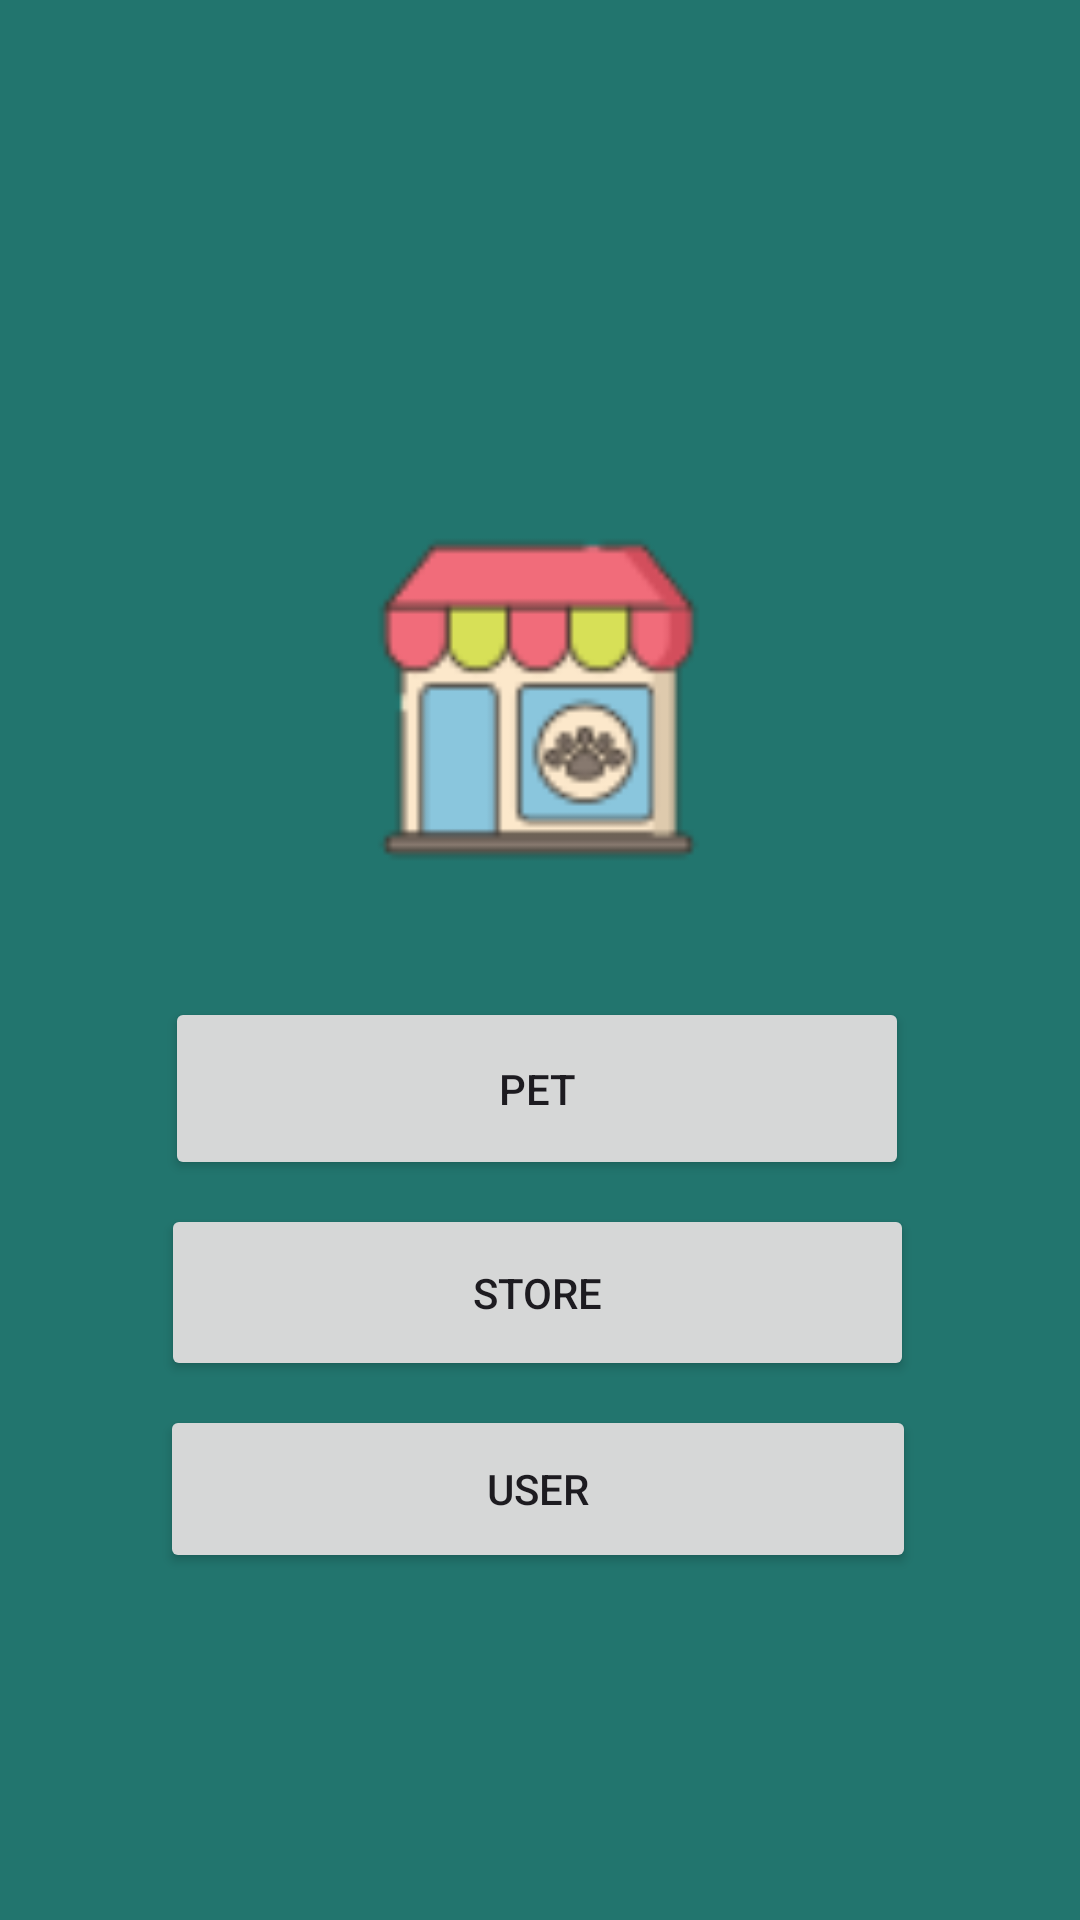

Reconstruct the res/layout file that produces this screen, plus the resources it refers to.
<!-- AndroidManifest.xml: application theme Theme.PetStore_SlepcovaK -->
<!-- res/layout/activity_menu.xml -->
<?xml version="1.0" encoding="utf-8"?>
<androidx.constraintlayout.widget.ConstraintLayout xmlns:android="http://schemas.android.com/apk/res/android"
    xmlns:app="http://schemas.android.com/apk/res-auto"
    xmlns:tools="http://schemas.android.com/tools"
    android:layout_width="match_parent"
    android:layout_height="match_parent"
    android:background="#22756E"
    tools:context=".MenuActivity">

    <Button
        android:id="@+id/buttonGOpet"
        android:layout_width="248dp"
        android:layout_height="61dp"
        android:onClick="goPet"
        android:text="PET"
        app:layout_constraintBottom_toBottomOf="parent"
        app:layout_constraintEnd_toEndOf="parent"
        app:layout_constraintHorizontal_bias="0.49"
        app:layout_constraintStart_toStartOf="parent"
        app:layout_constraintTop_toTopOf="parent"
        app:layout_constraintVertical_bias="0.574" />

    <Button
        android:id="@+id/buttonGOstore"
        android:layout_width="251dp"
        android:layout_height="59dp"
        android:layout_marginTop="8dp"
        android:onClick="goStore"
        android:text="STORE"
        app:layout_constraintEnd_toEndOf="@+id/buttonGOpet"
        app:layout_constraintStart_toStartOf="@+id/buttonGOpet"
        app:layout_constraintTop_toBottomOf="@+id/buttonGOpet" />

    <Button
        android:id="@+id/buttonGOuser"
        android:layout_width="252dp"
        android:layout_height="56dp"
        android:layout_marginTop="8dp"
        android:onClick="User"
        android:text="USER"
        app:layout_constraintEnd_toEndOf="@+id/buttonGOstore"
        app:layout_constraintStart_toStartOf="@+id/buttonGOstore"
        app:layout_constraintTop_toBottomOf="@+id/buttonGOstore" />

    <ImageView
        android:id="@+id/imageView2"
        android:layout_width="141dp"
        android:layout_height="117dp"
        app:layout_constraintBottom_toBottomOf="parent"
        app:layout_constraintEnd_toEndOf="parent"
        app:layout_constraintHorizontal_bias="0.498"
        app:layout_constraintStart_toStartOf="parent"
        app:layout_constraintTop_toTopOf="parent"
        app:layout_constraintVertical_bias="0.334"
        app:srcCompat="@drawable/icons8_pet_shop_64" />

</androidx.constraintlayout.widget.ConstraintLayout>
<!-- resources referenced by this layout -->
<resources>
  <!-- drawable icons8_pet_shop_64: png bitmap (drawable, 2613 bytes) -->
  <style name="Theme.PetStore_SlepcovaK" parent="Base.Theme.PetStore_SlepcovaK" />
  <style name="Base.Theme.PetStore_SlepcovaK" parent="Theme.Material3.DayNight.NoActionBar">
          
          
      </style>
</resources>
